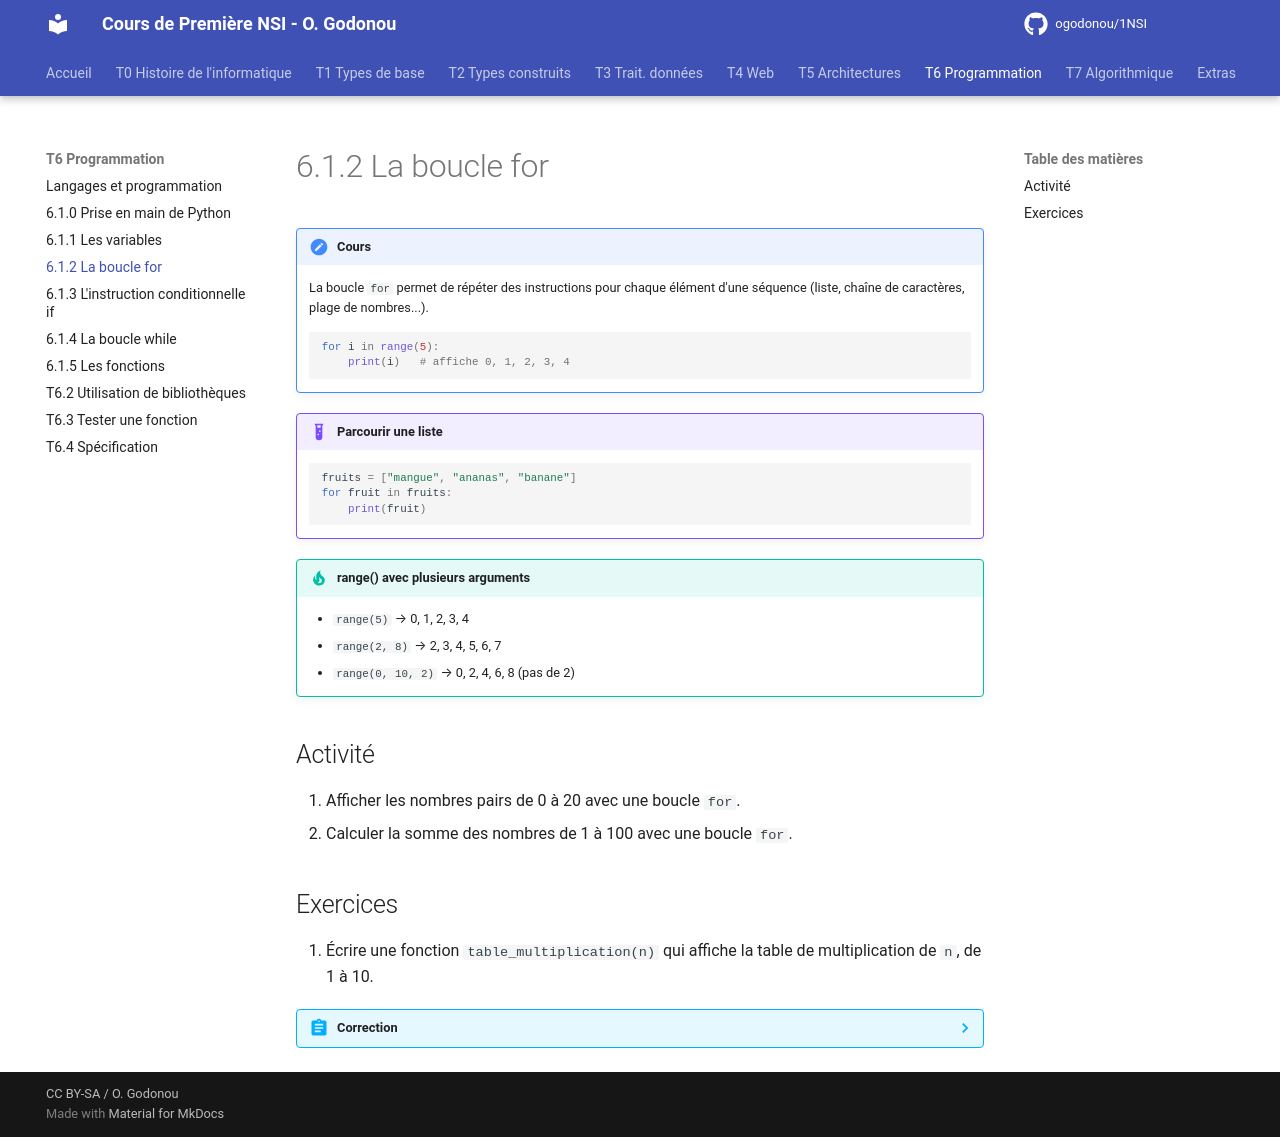

repository: OscarGomap/NSI1ere_OscarGODONOU · page: T06_Python/T6.1_2_For/index.html · generator: mkdocs

# 6.1.2 La boucle for

!!! note "Cours"
    La boucle `for` permet de répéter des instructions pour chaque élément
    d'une séquence (liste, chaîne de caractères, plage de nombres...).

    ```python
    for i in range(5):
        print(i)   # affiche 0, 1, 2, 3, 4
    ```

!!! example "Parcourir une liste"
    ```python
    fruits = ["mangue", "ananas", "banane"]
    for fruit in fruits:
        print(fruit)
    ```

!!! tip "range() avec plusieurs arguments"
    - `range(5)` → 0, 1, 2, 3, 4
    - `range(2, 8)` → 2, 3, 4, 5, 6, 7
    - `range(0, 10, 2)` → 0, 2, 4, 6, 8 (pas de 2)

## Activité

1. Afficher les nombres pairs de 0 à 20 avec une boucle `for`.
2. Calculer la somme des nombres de 1 à 100 avec une boucle `for`.

## Exercices

1. Écrire une fonction `table_multiplication(n)` qui affiche la table de
   multiplication de `n`, de 1 à 10.

??? abstract "Correction"
    ```python
    def table_multiplication(n):
        for i in range(1, 11):
            print(n, "x", i, "=", n * i)
    ```
